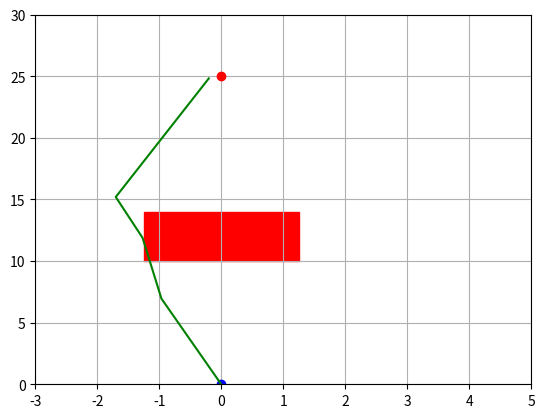

This figure's Python source:
import numpy as np
import matplotlib.pyplot as plt
import matplotlib.animation as animation
import math
import random

# Node class representing a state in the space
class Node:
    def __init__(self, x, y):
        self.x = x
        self.y = y
        self.parent = None
        self.cost = 0

# RRT* algorithm
class RRTStar:
    def __init__(self, start, goal, num_obstacles, map_size, step_size=0.5, max_iter=500, obstacles=None):
        self.start = start if isinstance(start, Node) else Node(start[0], start[1])
        self.goal = goal if isinstance(goal, Node) else Node(goal[0], goal[1])
        self.map_size = map_size
        self.obstacles = obstacles if obstacles is not None else self.generate_random_obstacles(num_obstacles)
        self.step_size = step_size
        self.max_iter = max_iter
        self.node_list = [self.start]
        self.goal_region_radius = 0.5
        self.search_radius = 5.0
        self.path = None
        self.goal_reached = False

        # Visualization setup
        self.fig, self.ax = plt.subplots()
        self.setup_visualization()

    def is_in_collision(self, node, obstacle_bbox):
        x1, y1, x2, y2 = obstacle_bbox
        return x1 <= node.x <= x2 and y1 <= node.y <= y2

    def generate_random_obstacles(self, num_obstacles):
        obstacles = []
        for _ in range(num_obstacles):
            ox = -1.25
            oy = 10
            width = 2.5
            height = 4
            obstacles.append((ox, oy, width, height))  # Rectangle defined by bottom-left corner and size
        return obstacles

    def setup_visualization(self):
        self.ax.plot(self.start.x, self.start.y, 'bo', label='Start')
        self.ax.plot(self.goal.x, self.goal.y, 'ro', label='Goal')
        self.ax.set_xlim(-3, 5)
        #self.ax.set_xlim(-self.map_size[0], self.map_size[0])
        self.ax.set_ylim(0, self.map_size[1])
        self.ax.grid(True)

        # Draw the randomly generated obstacles
        self.draw_obstacles()

    def draw_obstacles(self):
        for (ox, oy, width, height) in self.obstacles:
            rect = plt.Rectangle((ox, oy), width, height, color='r')
            self.ax.add_patch(rect)

    def smooth_path(self, path, iterations=100):
        if not path:
            return path

        for _ in range(iterations):
            i = random.randint(0, len(path) - 2)
            j = random.randint(i + 1, len(path) - 1)

            p1, p2 = path[i], path[j]
            if self.is_straight_path_collision_free(p1, p2):
                # Replace the intermediate points with the shortcut
                path = path[:i + 1] + path[j:]
        return path

    def is_straight_path_collision_free(self, p1, p2):
        dx = p2[0] - p1[0]
        dy = p2[1] - p1[1]
        distance = math.hypot(dx, dy)
        steps = int(np.ceil(distance / 0.05))  # Use finer steps: 0.05 units apart

        for i in range(steps + 1):
            t = i / steps
            x = p1[0] + t * dx
            y = p1[1] + t * dy

            for (ox, oy, width, height) in self.obstacles:
                if ox <= x <= ox + width and oy <= y <= oy + height:
                    return False
        return True

    def plan(self):
        """Main RRT* planning loop."""
        for i in range(self.max_iter):
            rand_node = self.get_random_node()
            nearest_node = self.get_nearest_node(self.node_list, rand_node)
            new_node = self.steer(nearest_node, rand_node)

            if self.is_collision_free(new_node):
                neighbors = self.find_neighbors(new_node)
                new_node = self.choose_parent(neighbors, nearest_node, new_node)
                self.node_list.append(new_node)
                self.rewire(new_node, neighbors)

            if self.reached_goal(new_node):
                self.path = self.generate_final_path(new_node)
                self.goal_reached = True
                return

    def get_random_node(self):
        # Bias to goal with 25% probability
        if random.random() < 0.25:
            return Node(self.goal.x, self.goal.y)

        # Bias sampling near obstacle (e.g., near x = -1.25) between x = -3 and x = -1.5
        sample_near_obstacle = random.random() < 0.5  # 50% chance to sample in this band
        if sample_near_obstacle:
            rand_x = random.uniform(-3, -2)
            rand_y = random.uniform(-self.map_size[1]-0.5, self.map_size[1]+0.5)
        else:
            rand_x = random.uniform(-self.map_size[0], 0)
            rand_y = random.uniform(-self.map_size[1], self.map_size[1])

        return Node(rand_x, rand_y)

    def steer(self, from_node, to_node):
        """Steer from one node to another, step-by-step."""
        theta = math.atan2(to_node.y - from_node.y, to_node.x - from_node.x)
        new_node = Node(from_node.x + self.step_size * math.cos(theta),
                        from_node.y + self.step_size * math.sin(theta))
        new_node.cost = from_node.cost + self.step_size
        new_node.parent = from_node
        return new_node

    """def steer(self, from_node, to_node):
            theta = math.atan2(to_node.y - from_node.y, to_node.x - from_node.x)

            # Add leftward bias by rotating angle counter-clockwise
            left_bias = math.pi / 4  # 45 degrees
            biased_theta = theta + left_bias

            new_node = Node(
                from_node.x + self.step_size * math.cos(biased_theta),
                from_node.y + self.step_size * math.sin(biased_theta)
            )
            new_node.parent = from_node
            return new_node"""

    def is_collision_free(self, node):
        if node.parent is None:
            return True

        dx = node.x - node.parent.x
        dy = node.y - node.parent.y
        distance = math.hypot(dx, dy)
        steps = int(np.ceil(distance / (self.step_size / 2)))

        for i in range(steps + 1):
            t = i / steps
            x = node.parent.x + t * dx
            y = node.parent.y + t * dy

            for (ox, oy, width, height) in self.obstacles:
                if ox <= x <= ox + width and oy <= y <= oy + height:
                    return False

        return True

    def find_neighbors(self, new_node):
        """Find nearby nodes within the search radius."""
        return [node for node in self.node_list
                if np.linalg.norm([node.x - new_node.x, node.y - new_node.y]) < self.search_radius]

    def choose_parent(self, neighbors, nearest_node, new_node):
        """Choose the best parent for the new node based on cost."""
        min_cost = nearest_node.cost + np.linalg.norm([new_node.x - nearest_node.x, new_node.y - nearest_node.y])
        best_node = nearest_node

        for neighbor in neighbors:
            cost = neighbor.cost + np.linalg.norm([new_node.x - neighbor.x, new_node.y - neighbor.y])
            """test_node = Node(neighbor.x, neighbor.y, neighbor.theta)
            test_node.parent = new_node"""
            if cost < neighbor.cost and self.is_collision_free(neighbor):
                best_node = neighbor
                min_cost = cost

        new_node.cost = min_cost
        new_node.parent = best_node
        return new_node

    def rewire(self, new_node, neighbors):
        """Rewire the tree by checking if any neighbor should adopt the new node as a parent."""
        for neighbor in neighbors:
            cost = new_node.cost + np.linalg.norm([neighbor.x - new_node.x, neighbor.y - new_node.y])
            """test_node = Node(neighbor.x, neighbor.y, neighbor.theta)
            test_node.parent = new_node"""
            if cost < neighbor.cost and self.is_collision_free(neighbor):
                neighbor.parent = new_node
                neighbor.cost = cost

    def reached_goal(self, node):
        """Check if the goal has been reached."""
        return np.linalg.norm([node.x - self.goal.x, node.y - self.goal.y]) < self.goal_region_radius

    def generate_final_path(self, goal_node):
        """Generate the final path from the start to the goal."""
        path = []
        node = goal_node
        while node is not None:
            path.append([node.x, node.y])
            node = node.parent
        return path[::-1]  # Reverse the path

    def get_nearest_node(self, node_list, rand_node):
        """Find the nearest node in the tree to the random node."""
        distances = [np.linalg.norm([node.x - rand_node.x, node.y - rand_node.y]) for node in node_list]
        nearest_node = node_list[np.argmin(distances)]
        return nearest_node

    def draw_tree(self, node):
        """Draw a tree edge from the current node to its parent."""
        if node.parent:
            self.ax.plot([node.x, node.parent.x], [node.y, node.parent.y], "-b")

    def draw_path(self):
        """Draw the final path from start to goal."""
        if self.path:
            self.ax.plot([x[0] for x in self.path], [x[1] for x in self.path], '-g', label='Path')

    def straighten_car(self):
        self.goal.x = 12
        if self.node_list:
            last_node = self.node_list[-1]
            if self.reached_goal(last_node):
                print("Goal reached")

    def search(self, max_iterations=500, obstacle_bbox=None):
        for _ in range(max_iterations):
            rand_node = self.get_random_node()
            nearest_node = self.get_nearest_node(self.node_list, rand_node)
            new_node = self.steer(nearest_node, rand_node)

            if new_node is None:
                continue

            if obstacle_bbox and self.is_in_collision(new_node, obstacle_bbox):
                continue

            neighbors = self.find_neighbors(new_node)
            new_node = self.choose_parent(neighbors, nearest_node, new_node)
            self.node_list.append(new_node)
            self.rewire(new_node, neighbors)

            if self.reached_goal(new_node):
                self.goal_reached = True
                self.path = self.generate_final_path(new_node)
                return self.path

        return None

# Animation function to run the RRT* iterations and plot in real-time
def animate(i):
    if i < rrt_star.max_iter and not rrt_star.goal_reached:
        rand_node = rrt_star.get_random_node()
        nearest_node = rrt_star.get_nearest_node(rrt_star.node_list, rand_node)
        new_node = rrt_star.steer(nearest_node, rand_node)

        if rrt_star.is_collision_free(new_node):
            neighbors = rrt_star.find_neighbors(new_node)
            new_node = rrt_star.choose_parent(neighbors, nearest_node, new_node)
            rrt_star.node_list.append(new_node)
            rrt_star.rewire(new_node, neighbors)
            rrt_star.draw_tree(new_node)

        if rrt_star.reached_goal(new_node):
            rrt_star.path = rrt_star.generate_final_path(new_node)
            rrt_star.draw_path()
            rrt_star.goal_reached = True # Set the goal reached flag"""

# Main execution
if __name__ == "__main__":
    start = [0, 0]
    goal = [0, 25]
    num_obstacles = 1  # Number of random obstacles
    map_size = [10, 30]

    rrt_star = RRTStar(start, goal, num_obstacles, map_size)
    rrt_star.search()
    if rrt_star.path:
        rrt_star.path = rrt_star.smooth_path(rrt_star.path, iterations=200)
        rrt_star.draw_path()

    # Create animation
    ani = animation.FuncAnimation(rrt_star.fig, animate, frames=rrt_star.max_iter, interval=10, repeat=False)
    plt.show()